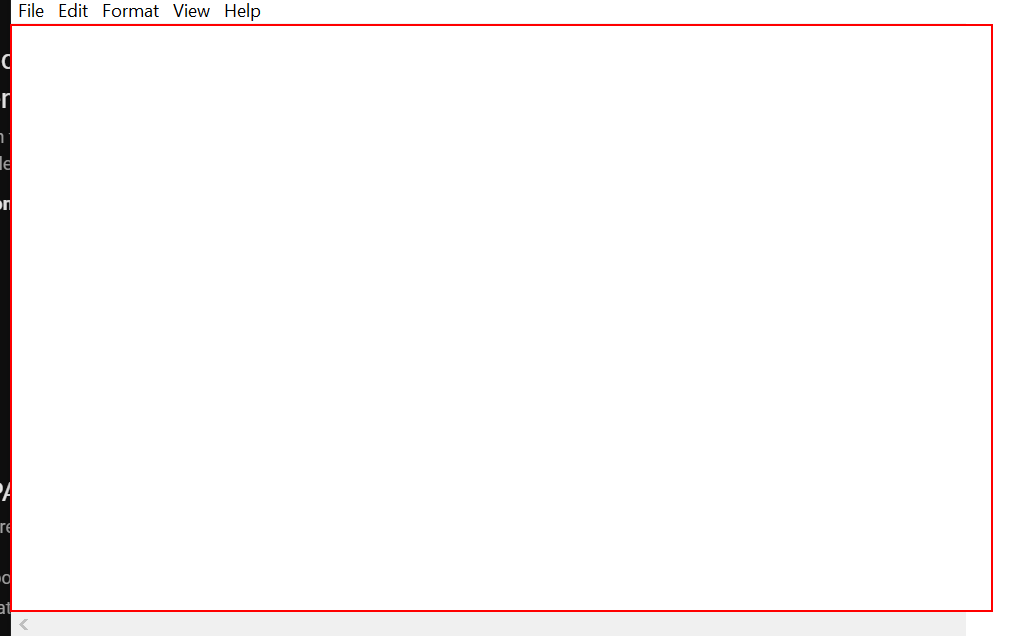
Workflow: Output

Step 1: type [strAllText] into the editable text 'Text Editor'

Step 2: click on the button 'Save' in window 'Notepad' (notepad.exe) (no picture)

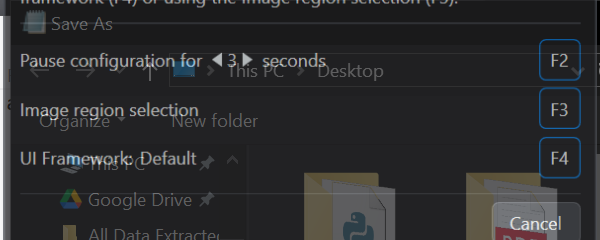
Step 3: Attach Window 'notepad.exe  Save As' in window 'Save As' (notepad.exe)

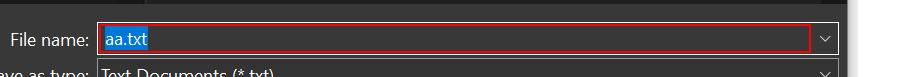
Step 4: type "[strNewFolder+"\"+in_strCouseName+"  "+intNumName.ToString+" .txt"]" into 'File name:'

Step 5: click in window 'Save' (no picture)

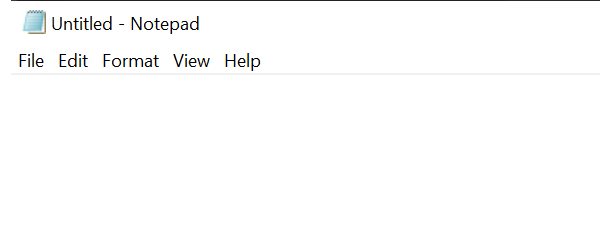
Step 6: Open Application 'notepad.exe Vedios' on the element (notepad.exe)

Step 7: type "[long text redacted]" into the editable text 'Text Editor' (same screen as step 1)